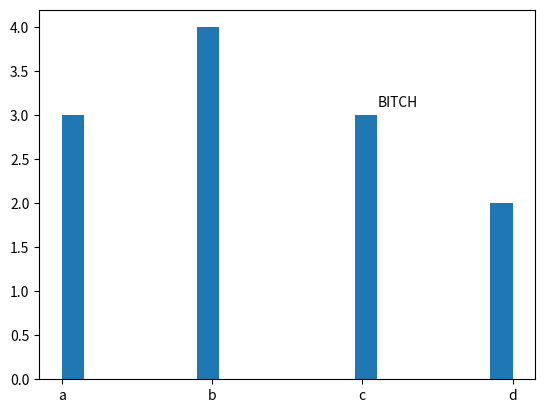

Write Python code to recreate this figure.
import matplotlib.pyplot as plt


x = [1,2,3,4,5,6]
y = [4,5,6,7,2,3,4,4,4,6]
v = ["a" , "a" , "b" , "c" , "c" ,"c", "d", "a", "b", "b", "b","d"]
my_xticks = ["a", "b", "c", "d"]
plt.text(2.1 , 3.1 , "BITCH" )
plt.xticks([0,1,2,3], my_xticks)
plt.hist(v , 20)

plt.show()

# import numpy as np
# import matplotlib.mlab as mlab
# import matplotlib.pyplot as plt
#
# x = [21, 22, 23, 4, 5, 6, 77, 8, 9, 10, 31, 32, 33, 34, 35, 36, 37, 18, 49, 50, 100]
# num_bins = 5
# n, bins, patches = plt.hist(x, num_bins, facecolor='blue', alpha=0.5)
# plt.show()